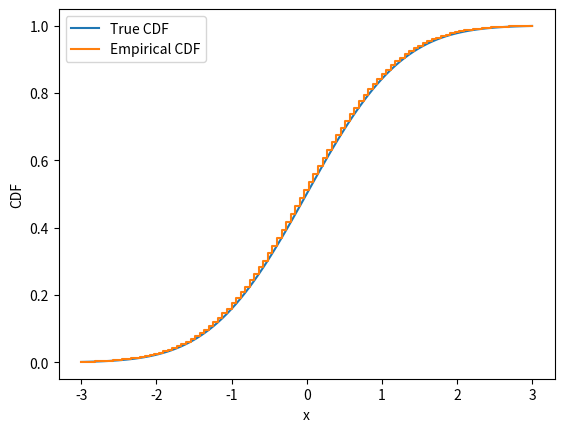

The matplotlib source for this figure:
import numpy as np
import matplotlib.pyplot as plt
from scipy.stats import norm

# Generate n standard normal random variables
n = 10**5
Z = np.random.randn(n)

# Define the range of x values
x = np.linspace(-3, 3, 100)
print(x)

# Calculate the true CDF values
F = norm.cdf(x)

# Calculate the empirical CDF values
Fn = np.array([np.mean(Z <= xi) for xi in x])

# Plot both CDFs
plt.plot(x, F, label='True CDF')
plt.step(x, Fn, label='Empirical CDF')
plt.xlabel('x')
plt.ylabel('CDF')
plt.legend()
plt.show()
